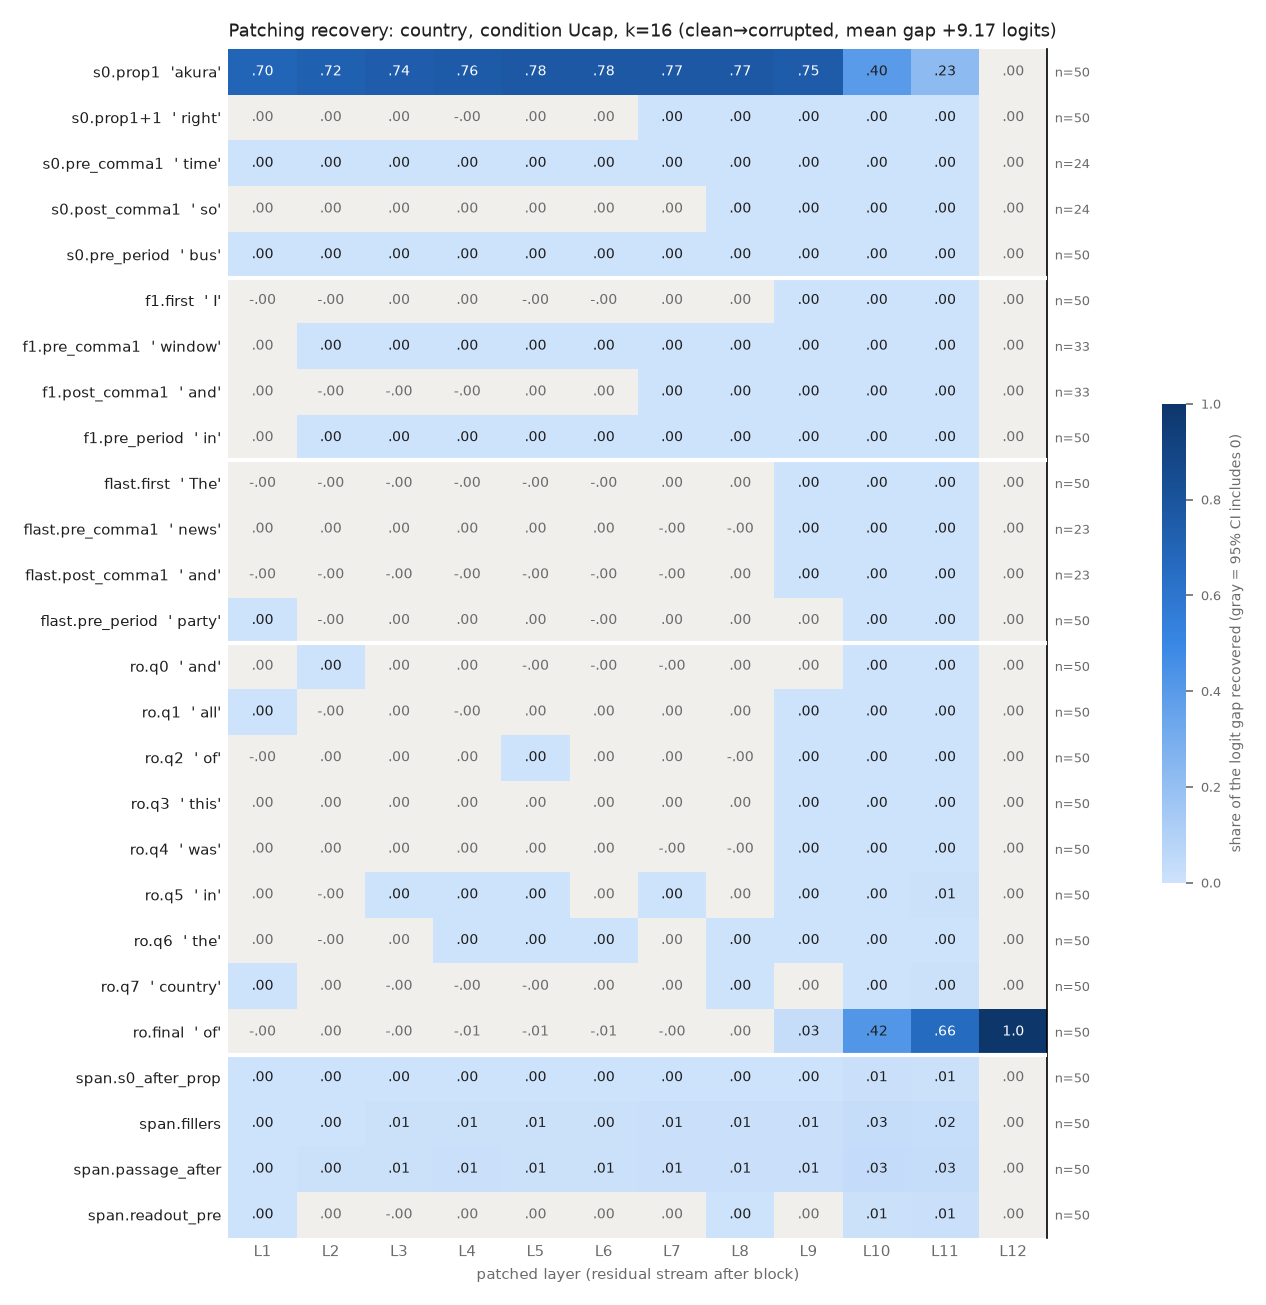

Values plotted in this chart, from the file beside it:
row, example, layer, recovery, ci_lo, ci_hi, n_pairs
s0.prop1, akura, 1, 0.7008, 0.6208, 0.7733, 50
s0.prop1, akura, 2, 0.7239, 0.6488, 0.7903, 50
s0.prop1, akura, 3, 0.739, 0.6708, 0.8019, 50
s0.prop1, akura, 4, 0.7604, 0.6985, 0.8179, 50
s0.prop1, akura, 5, 0.7762, 0.716, 0.8314, 50
s0.prop1, akura, 6, 0.7773, 0.7187, 0.8318, 50
s0.prop1, akura, 7, 0.7696, 0.7115, 0.8229, 50
s0.prop1, akura, 8, 0.7705, 0.7131, 0.8227, 50
s0.prop1, akura, 9, 0.7496, 0.6958, 0.7994, 50
s0.prop1, akura, 10, 0.3956, 0.3468, 0.4432, 50
s0.prop1, akura, 11, 0.2297, 0.1978, 0.2624, 50
s0.prop1, akura, 12, 2.2875417951302483e-08, -2.0168827410643987e-07, 2.49616505829253e-07, 50
s0.prop1+1, right, 1, 3.668801122698894e-05, -5.697001801511862e-05, 0.000126, 50
s0.prop1+1, right, 2, 0.0001108, -1.8678724159194046e-05, 0.0002287, 50
s0.prop1+1, right, 3, 7.65057955464061e-05, -0.000144, 0.0002662, 50
s0.prop1+1, right, 4, -7.725652517189884e-06, -0.0002976, 0.0002376, 50
s0.prop1+1, right, 5, 9.891330722143194e-05, -0.0002073, 0.000405, 50
s0.prop1+1, right, 6, 0.0001359, -6.486930186399087e-05, 0.0003336, 50
s0.prop1+1, right, 7, 0.0001821, 4.940031811180618e-05, 0.0003169, 50
s0.prop1+1, right, 8, 0.0001977, 9.715188816797883e-05, 0.0002997, 50
s0.prop1+1, right, 9, 0.0004645, 0.0003022, 0.0006535, 50
s0.prop1+1, right, 10, 0.001471, 0.001126, 0.001847, 50
s0.prop1+1, right, 11, 0.001439, 0.001115, 0.001816, 50
s0.prop1+1, right, 12, 2.2875417951302483e-08, -2.0454102164765897e-07, 2.5069254107390895e-07, 50
s0.pre_comma1, time, 1, 0.0007209, 0.0003621, 0.001164, 24
s0.pre_comma1, time, 2, 0.0008228, 0.0003388, 0.001461, 24
s0.pre_comma1, time, 3, 0.001047, 0.0004325, 0.001837, 24
s0.pre_comma1, time, 4, 0.001249, 0.0005893, 0.002099, 24
s0.pre_comma1, time, 5, 0.001178, 0.0005458, 0.001981, 24
s0.pre_comma1, time, 6, 0.001141, 0.0005317, 0.001913, 24
s0.pre_comma1, time, 7, 0.001366, 0.0006856, 0.00222, 24
s0.pre_comma1, time, 8, 0.001329, 0.0006209, 0.002237, 24
s0.pre_comma1, time, 9, 0.001873, 0.0007759, 0.00329, 24
s0.pre_comma1, time, 10, 0.003116, 0.001569, 0.005052, 24
s0.pre_comma1, time, 11, 0.001634, 0.0008823, 0.00259, 24
s0.pre_comma1, time, 12, 1.6591494063625642e-08, -3.5364653244046233e-07, 3.6547835502526586e-07, 24
s0.post_comma1, so, 1, 9.277133905676278e-05, -2.764751360760009e-05, 0.0001997, 24
s0.post_comma1, so, 2, 6.461972150430598e-05, -5.922892631480811e-05, 0.0001853, 24
s0.post_comma1, so, 3, 0.0001428, -9.944100527979489e-06, 0.0003008, 24
s0.post_comma1, so, 4, 4.736871555165121e-05, -0.0001417, 0.0002264, 24
s0.post_comma1, so, 5, 0.0001106, -7.687077194513543e-05, 0.0002953, 24
s0.post_comma1, so, 6, 0.000133, -5.075698673580981e-05, 0.0003251, 24
s0.post_comma1, so, 7, 9.954896438175386e-05, -3.619571870616136e-06, 0.0001973, 24
s0.post_comma1, so, 8, 0.0001502, 5.6853984807753764e-05, 0.0002406, 24
s0.post_comma1, so, 9, 0.0001576, 9.295232480186616e-05, 0.0002172, 24
s0.post_comma1, so, 10, 0.00051, 0.0004179, 0.0006197, 24
s0.post_comma1, so, 11, 0.0004255, 0.000342, 0.0005175, 24
s0.post_comma1, so, 12, 1.6591494063625642e-08, -3.162588556950336e-07, 3.5041342029192317e-07, 24
s0.pre_period, bus, 1, 0.000181, 9.911120560369618e-05, 0.0002721, 50
s0.pre_period, bus, 2, 0.0005485, 0.0003964, 0.0007101, 50
s0.pre_period, bus, 3, 0.0007679, 0.0005332, 0.001028, 50
s0.pre_period, bus, 4, 0.0007379, 0.0005147, 0.0009586, 50
s0.pre_period, bus, 5, 0.0006372, 0.0004054, 0.0008774, 50
s0.pre_period, bus, 6, 0.0004796, 0.0002507, 0.0007254, 50
s0.pre_period, bus, 7, 0.0006787, 0.0005032, 0.0008661, 50
s0.pre_period, bus, 8, 0.0005925, 0.0004522, 0.0007479, 50
s0.pre_period, bus, 9, 0.0009313, 0.0007348, 0.001144, 50
s0.pre_period, bus, 10, 0.001602, 0.0013, 0.00196, 50
s0.pre_period, bus, 11, 0.0007089, 0.0006139, 0.0008063, 50
s0.pre_period, bus, 12, 2.2875417951302483e-08, -2.185059261608034e-07, 2.4744598177637175e-07, 50
... 252 more rows
